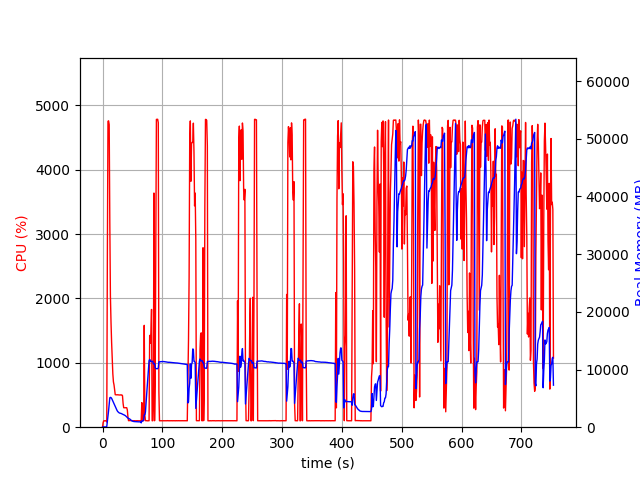

Source data for this figure (header and first rows):
elapsed_time, nproc, cpu, mem_real, mem_virtual
3.528594970703125e-05, 1, 0.0, 9.672, 3188
1.007, 1, 73.5, 51.01, 648.6
2.014, 1, 99.2, 51.01, 648.6
3.021, 1, 100.3, 51.01, 648.6
4.028, 1, 99.3, 51.01, 648.6
5.035, 1, 100.3, 51.01, 648.6
6.042, 1, 99.3, 51.01, 648.6
7.048, 3, 80.5, 104.9, 492.4
8.056, 1, 2661, 976.4, 4981
9.076, 1, 4753, 1918, 5981
10.1, 1, 4762, 2872, 6983
11.12, 1, 4702, 3985, 8083
12.14, 1, 3181, 5105, 9381
13.15, 1, 2038, 5174, 9601
14.16, 1, 1628, 5128, 9729
15.17, 1, 1314, 5003, 9753
16.18, 1, 1066, 4764, 9809
17.18, 1, 831.0, 4572, 9809
18.19, 1, 704.0, 4328, 9809
19.2, 1, 656.0, 4086, 9901
20.21, 1, 582.6, 3822, 10157
21.22, 1, 504.8, 3532, 10157
22.23, 1, 503.9, 3313, 10157
23.23, 1, 504.1, 3099, 10157
24.24, 1, 502.7, 2903, 10157
25.25, 1, 504.4, 2727, 10157
26.26, 1, 502.1, 2625, 10157
27.27, 1, 501.2, 2529, 10157
28.28, 1, 501.0, 2458, 10157
29.29, 1, 500.0, 2430, 10157
30.3, 1, 502.8, 2397, 10157
31.3, 1, 500.4, 2371, 10157
32.32, 1, 501.6, 2313, 10157
33.33, 1, 489.1, 2249, 10157
34.34, 1, 371.1, 2205, 10157
35.35, 1, 303.0, 2163, 10157
36.36, 1, 301.8, 2112, 10157
37.37, 1, 302.1, 2048, 10157
38.38, 1, 302.7, 1984, 10157
39.39, 1, 302.0, 1883, 10157
40.4, 1, 303.1, 1784, 10157
41.41, 1, 268.5, 1664, 10157
42.42, 1, 161.3, 1578, 10157
43.43, 1, 101.0, 1529, 10157
44.44, 1, 103.0, 1478, 10157
45.45, 1, 102.1, 1414, 10157
46.45, 1, 103.1, 1341, 10157
47.46, 1, 102.1, 1223, 10157
48.47, 1, 103.1, 1135, 10157
49.48, 1, 101.1, 1067, 10157
50.49, 1, 102.0, 1031, 10157
51.5, 1, 99.9, 1002, 10157
52.51, 1, 101.1, 979.4, 10157
53.52, 1, 101.1, 970.5, 10157
54.53, 1, 99.9, 943.5, 10157
55.54, 1, 99.1, 936.3, 10157
56.55, 1, 100.1, 933.2, 10157
57.56, 1, 101.0, 927.3, 10157
58.57, 1, 100.0, 927.3, 10157
59.58, 1, 100.0, 927.3, 10157
... 684 more rows
